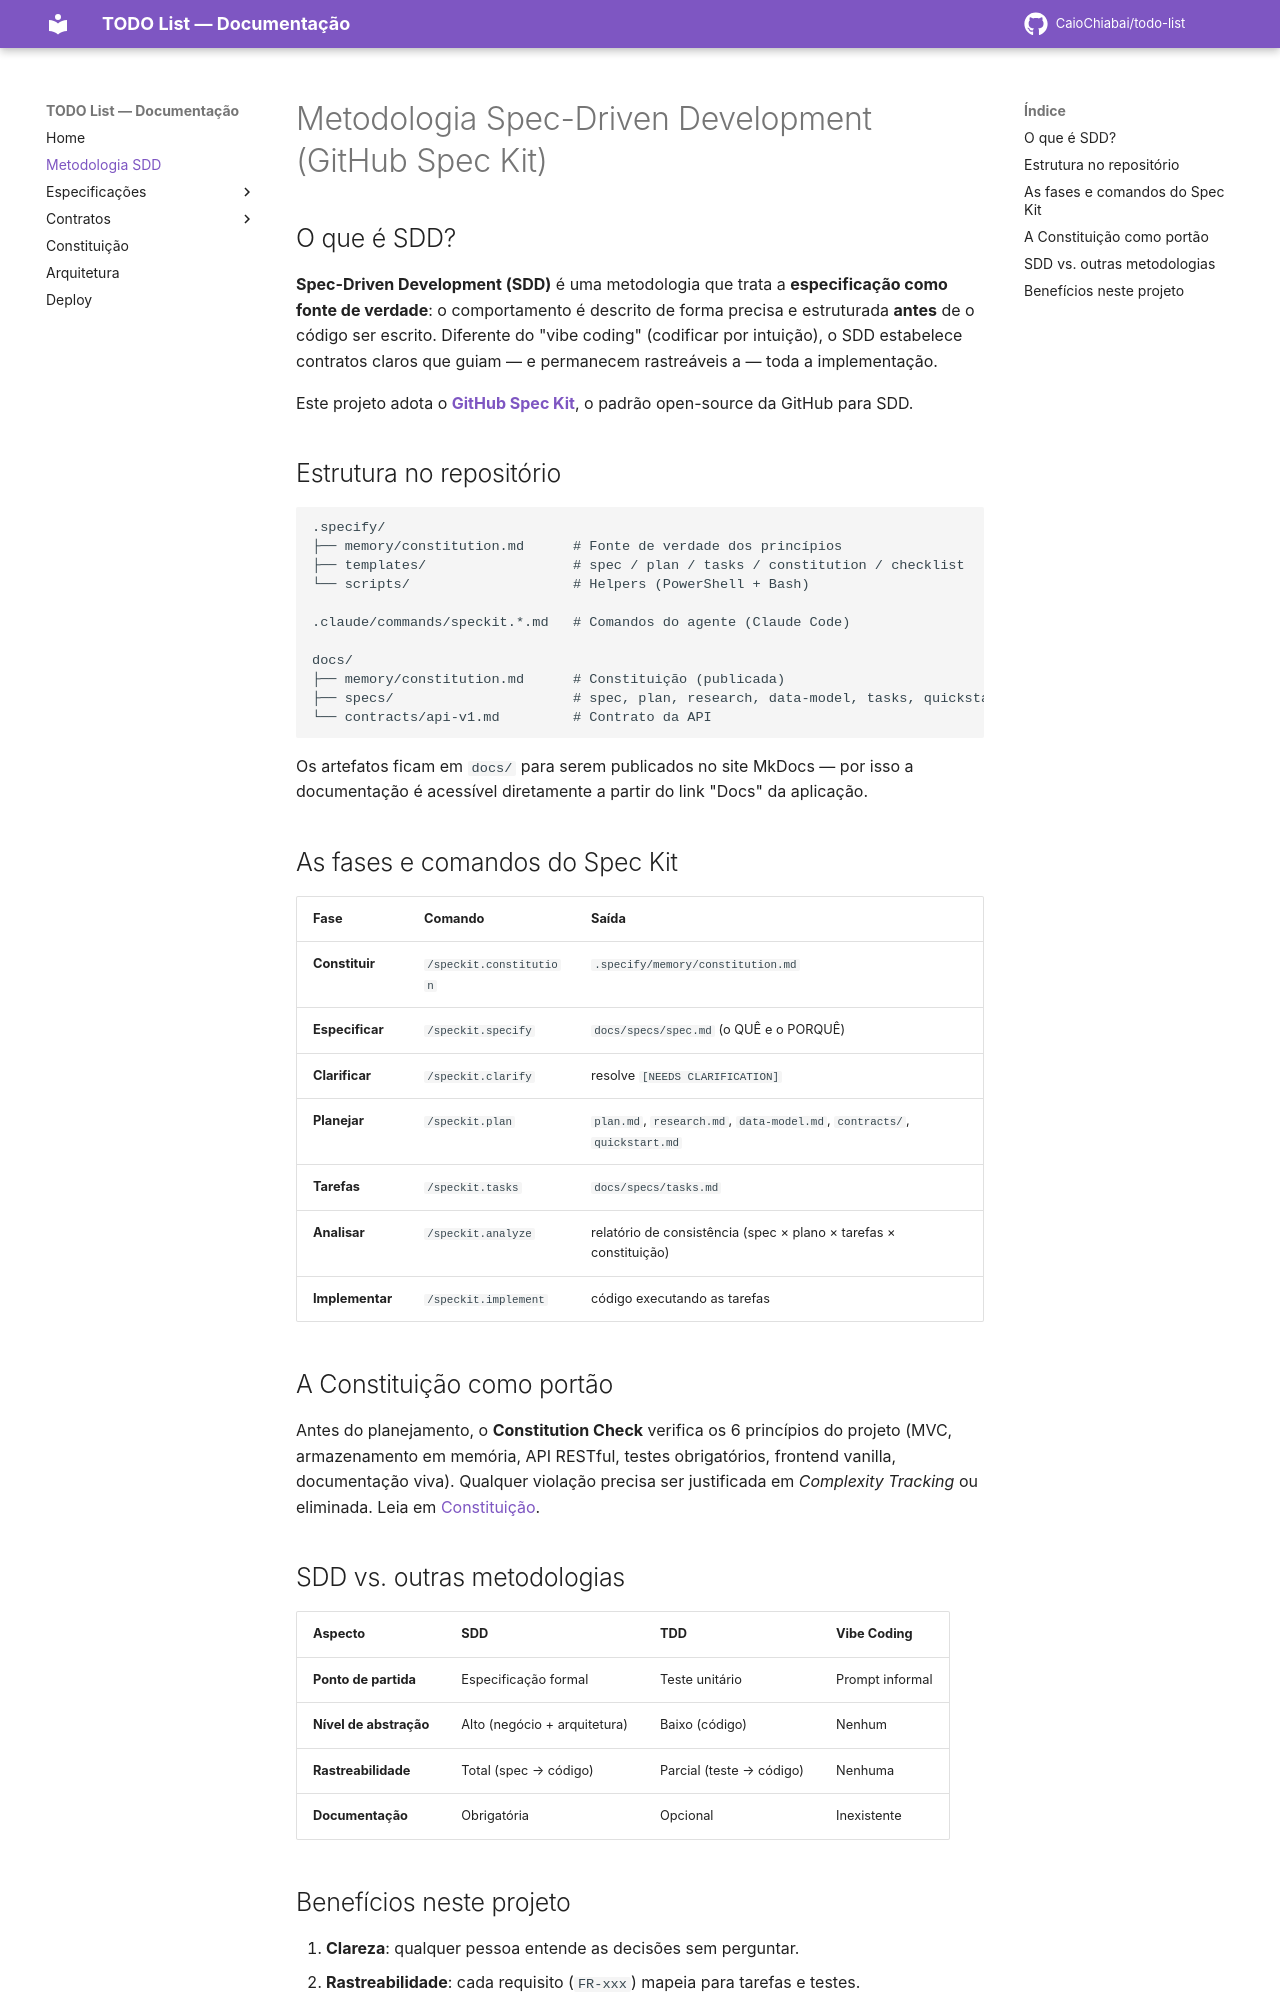

repository: CaioChiabai/todo-list · page: sdd/index.html · generator: mkdocs

# Metodologia Spec-Driven Development (GitHub Spec Kit)

## O que é SDD?

**Spec-Driven Development (SDD)** é uma metodologia que trata a **especificação como
fonte de verdade**: o comportamento é descrito de forma precisa e estruturada **antes**
de o código ser escrito. Diferente do "vibe coding" (codificar por intuição), o SDD
estabelece contratos claros que guiam — e permanecem rastreáveis a — toda a implementação.

Este projeto adota o **[GitHub Spec Kit](https://github.com/github/spec-kit)**, o padrão
open-source da GitHub para SDD.

## Estrutura no repositório

```
.specify/
├── memory/constitution.md      # Fonte de verdade dos princípios
├── templates/                  # spec / plan / tasks / constitution / checklist
└── scripts/                    # Helpers (PowerShell + Bash)

.claude/commands/speckit.*.md   # Comandos do agente (Claude Code)

docs/
├── memory/constitution.md      # Constituição (publicada)
├── specs/                      # spec, plan, research, data-model, tasks, quickstart
└── contracts/api-v1.md         # Contrato da API
```

Os artefatos ficam em `docs/` para serem publicados no site MkDocs — por isso a
documentação é acessível diretamente a partir do link "Docs" da aplicação.

## As fases e comandos do Spec Kit

| Fase | Comando | Saída |
|:---|:---|:---|
| **Constituir** | `/speckit.constitution` | `.specify/memory/constitution.md` |
| **Especificar** | `/speckit.specify` | `docs/specs/spec.md` (o QUÊ e o PORQUÊ) |
| **Clarificar** | `/speckit.clarify` | resolve `[NEEDS CLARIFICATION]` |
| **Planejar** | `/speckit.plan` | `plan.md`, `research.md`, `data-model.md`, `contracts/`, `quickstart.md` |
| **Tarefas** | `/speckit.tasks` | `docs/specs/tasks.md` |
| **Analisar** | `/speckit.analyze` | relatório de consistência (spec × plano × tarefas × constituição) |
| **Implementar** | `/speckit.implement` | código executando as tarefas |

## A Constituição como portão

Antes do planejamento, o **Constitution Check** verifica os 6 princípios do projeto
(MVC, armazenamento em memória, API RESTful, testes obrigatórios, frontend vanilla,
documentação viva). Qualquer violação precisa ser justificada em *Complexity Tracking*
ou eliminada. Leia em [Constituição](memory/constitution.md).

## SDD vs. outras metodologias

| Aspecto | SDD | TDD | Vibe Coding |
|:---|:---|:---|:---|
| **Ponto de partida** | Especificação formal | Teste unitário | Prompt informal |
| **Nível de abstração** | Alto (negócio + arquitetura) | Baixo (código) | Nenhum |
| **Rastreabilidade** | Total (spec → código) | Parcial (teste → código) | Nenhuma |
| **Documentação** | Obrigatória | Opcional | Inexistente |
